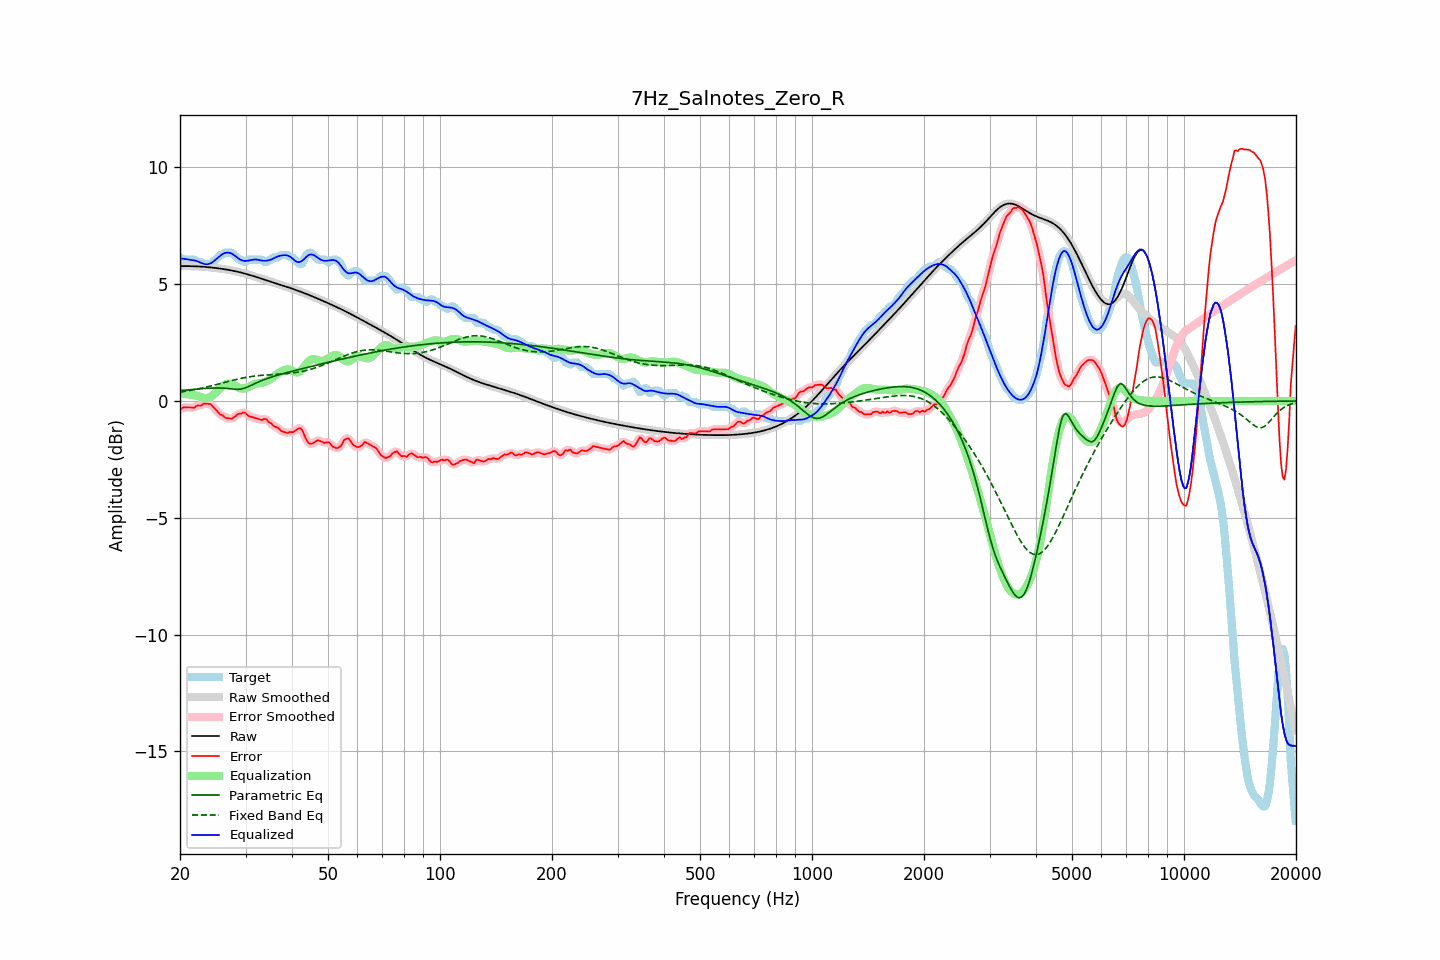

The data file committed next to this chart (first rows):
frequency, raw, error, smoothed, error_smoothed, equalization, parametric_eq, fixed_band_eq, equalized_raw, equalized_smoothed, target
20.00, 5.77, -0.38, 5.77, -0.37, 0.33, 0.44, 0.38, 6.10, 6.10, 6.15
20.20, 5.77, -0.32, 5.77, -0.32, 0.32, 0.45, 0.39, 6.10, 6.10, 6.10
20.40, 5.77, -0.27, 5.77, -0.29, 0.31, 0.45, 0.40, 6.09, 6.09, 6.05
20.61, 5.77, -0.27, 5.77, -0.27, 0.31, 0.46, 0.41, 6.08, 6.08, 6.05
20.81, 5.77, -0.27, 5.77, -0.27, 0.30, 0.47, 0.42, 6.07, 6.07, 6.05
21.02, 5.77, -0.28, 5.77, -0.28, 0.29, 0.47, 0.44, 6.06, 6.06, 6.05
21.23, 5.77, -0.28, 5.77, -0.28, 0.28, 0.48, 0.45, 6.05, 6.05, 6.05
21.44, 5.77, -0.28, 5.77, -0.28, 0.26, 0.49, 0.46, 6.04, 6.04, 6.05
21.66, 5.77, -0.28, 5.77, -0.28, 0.26, 0.49, 0.47, 6.03, 6.03, 6.05
21.87, 5.77, -0.28, 5.77, -0.26, 0.25, 0.50, 0.49, 6.02, 6.02, 6.05
22.09, 5.76, -0.22, 5.76, -0.23, 0.23, 0.51, 0.50, 6.00, 6.00, 5.99
22.31, 5.76, -0.19, 5.76, -0.21, 0.21, 0.51, 0.51, 5.97, 5.97, 5.95
22.54, 5.76, -0.19, 5.76, -0.19, 0.19, 0.52, 0.53, 5.95, 5.95, 5.95
22.76, 5.75, -0.20, 5.75, -0.18, 0.16, 0.52, 0.54, 5.92, 5.92, 5.95
22.99, 5.75, -0.15, 5.75, -0.15, 0.14, 0.53, 0.56, 5.89, 5.89, 5.90
23.22, 5.74, -0.11, 5.74, -0.13, 0.12, 0.53, 0.57, 5.87, 5.87, 5.85
23.45, 5.74, -0.11, 5.74, -0.11, 0.12, 0.54, 0.59, 5.85, 5.85, 5.85
23.69, 5.73, -0.12, 5.73, -0.11, 0.12, 0.54, 0.61, 5.85, 5.85, 5.85
23.92, 5.72, -0.13, 5.72, -0.12, 0.14, 0.55, 0.62, 5.87, 5.87, 5.85
24.16, 5.72, -0.13, 5.72, -0.15, 0.18, 0.55, 0.64, 5.89, 5.89, 5.85
24.40, 5.71, -0.21, 5.71, -0.20, 0.22, 0.55, 0.66, 5.93, 5.93, 5.92
24.65, 5.70, -0.28, 5.70, -0.27, 0.28, 0.56, 0.67, 5.98, 5.98, 5.99
24.89, 5.69, -0.35, 5.69, -0.35, 0.35, 0.56, 0.69, 6.04, 6.04, 6.05
25.14, 5.69, -0.42, 5.69, -0.43, 0.42, 0.56, 0.71, 6.10, 6.10, 6.11
25.39, 5.68, -0.51, 5.68, -0.50, 0.49, 0.56, 0.73, 6.16, 6.16, 6.18
25.65, 5.67, -0.58, 5.67, -0.56, 0.55, 0.56, 0.74, 6.22, 6.22, 6.25
25.91, 5.66, -0.59, 5.66, -0.61, 0.61, 0.55, 0.76, 6.27, 6.27, 6.25
26.16, 5.65, -0.64, 5.65, -0.66, 0.66, 0.55, 0.78, 6.31, 6.31, 6.29
26.43, 5.64, -0.71, 5.64, -0.69, 0.70, 0.55, 0.80, 6.34, 6.34, 6.35
26.69, 5.62, -0.72, 5.62, -0.73, 0.73, 0.54, 0.82, 6.35, 6.35, 6.35
26.96, 5.61, -0.74, 5.61, -0.75, 0.74, 0.53, 0.83, 6.35, 6.35, 6.35
27.23, 5.60, -0.75, 5.60, -0.75, 0.74, 0.52, 0.85, 6.34, 6.34, 6.35
27.50, 5.59, -0.76, 5.59, -0.75, 0.72, 0.52, 0.87, 6.31, 6.31, 6.35
27.77, 5.57, -0.72, 5.57, -0.72, 0.70, 0.51, 0.89, 6.27, 6.27, 6.29
28.05, 5.56, -0.68, 5.56, -0.68, 0.67, 0.50, 0.90, 6.23, 6.23, 6.24
28.33, 5.55, -0.62, 5.55, -0.62, 0.63, 0.50, 0.92, 6.17, 6.17, 6.17
28.62, 5.53, -0.57, 5.53, -0.58, 0.59, 0.50, 0.94, 6.12, 6.12, 6.10
28.90, 5.51, -0.54, 5.51, -0.55, 0.56, 0.50, 0.95, 6.07, 6.07, 6.05
29.19, 5.50, -0.55, 5.50, -0.52, 0.54, 0.51, 0.97, 6.03, 6.03, 6.05
29.48, 5.48, -0.50, 5.48, -0.50, 0.53, 0.53, 0.98, 6.01, 6.01, 5.98
29.78, 5.46, -0.49, 5.46, -0.51, 0.54, 0.55, 1.00, 6.00, 6.00, 5.95
30.08, 5.44, -0.52, 5.44, -0.53, 0.55, 0.57, 1.01, 6.00, 6.00, 5.96
30.38, 5.42, -0.60, 5.42, -0.59, 0.58, 0.60, 1.02, 6.00, 6.00, 6.02
30.68, 5.40, -0.65, 5.40, -0.64, 0.61, 0.63, 1.03, 6.01, 6.01, 6.05
30.99, 5.38, -0.67, 5.38, -0.67, 0.65, 0.66, 1.04, 6.03, 6.03, 6.05
31.30, 5.36, -0.69, 5.36, -0.69, 0.68, 0.69, 1.05, 6.04, 6.04, 6.05
31.61, 5.34, -0.71, 5.34, -0.71, 0.72, 0.73, 1.06, 6.06, 6.06, 6.05
31.93, 5.32, -0.73, 5.32, -0.73, 0.74, 0.76, 1.07, 6.06, 6.06, 6.05
32.24, 5.30, -0.75, 5.30, -0.75, 0.75, 0.79, 1.08, 6.05, 6.05, 6.05
32.57, 5.27, -0.78, 5.27, -0.78, 0.76, 0.82, 1.09, 6.03, 6.03, 6.05
32.89, 5.25, -0.80, 5.25, -0.80, 0.77, 0.85, 1.09, 6.02, 6.02, 6.05
33.22, 5.23, -0.82, 5.23, -0.79, 0.78, 0.88, 1.10, 6.01, 6.01, 6.05
33.55, 5.21, -0.77, 5.21, -0.78, 0.80, 0.91, 1.11, 6.00, 6.00, 5.98
33.89, 5.18, -0.77, 5.18, -0.78, 0.82, 0.93, 1.11, 6.00, 6.00, 5.95
34.23, 5.16, -0.79, 5.16, -0.81, 0.85, 0.96, 1.11, 6.01, 6.01, 5.96
34.57, 5.14, -0.88, 5.14, -0.86, 0.88, 0.98, 1.12, 6.02, 6.02, 6.02
34.92, 5.12, -0.93, 5.12, -0.93, 0.92, 1.00, 1.12, 6.04, 6.04, 6.05
35.27, 5.09, -0.97, 5.09, -0.99, 0.97, 1.03, 1.13, 6.06, 6.06, 6.06
35.62, 5.07, -1.06, 5.07, -1.04, 1.02, 1.05, 1.13, 6.09, 6.09, 6.13
35.97, 5.05, -1.10, 5.05, -1.09, 1.08, 1.07, 1.13, 6.13, 6.13, 6.15
... 635 more rows
